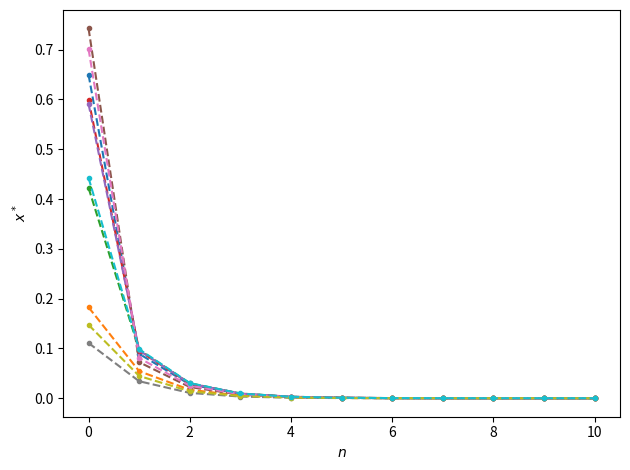
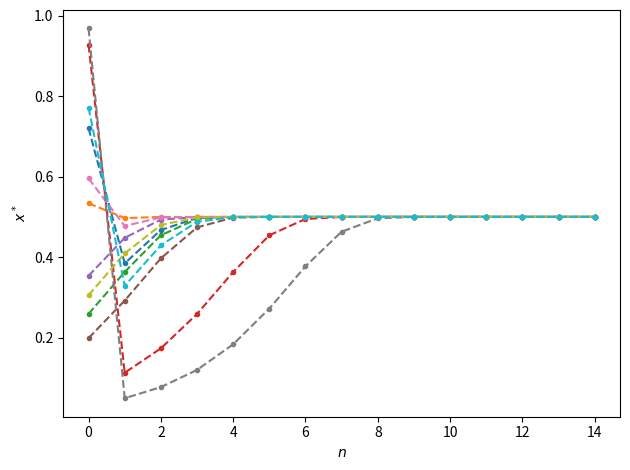
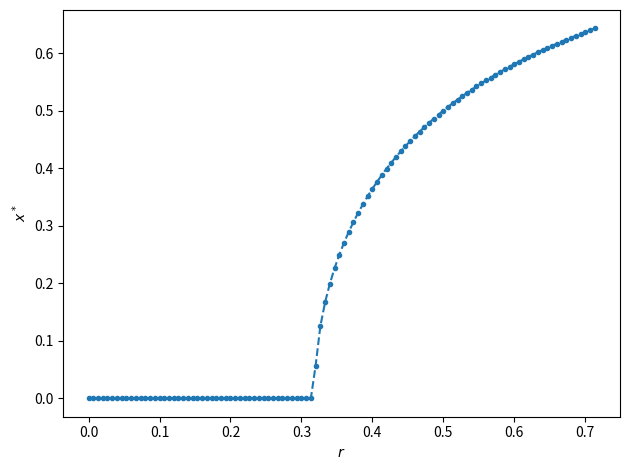
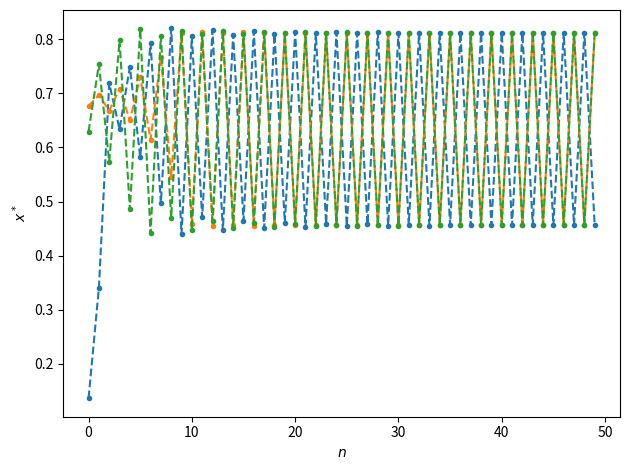
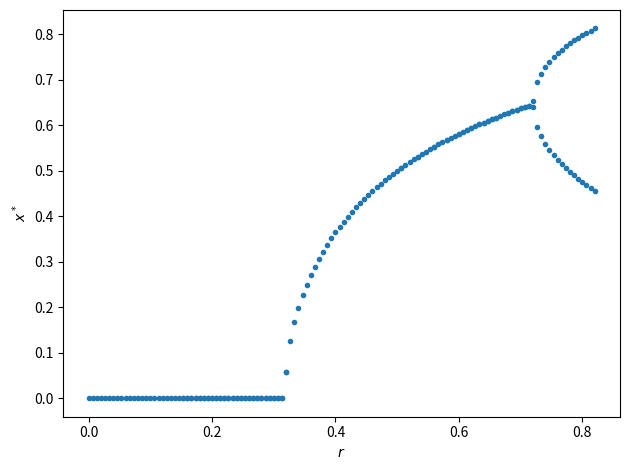
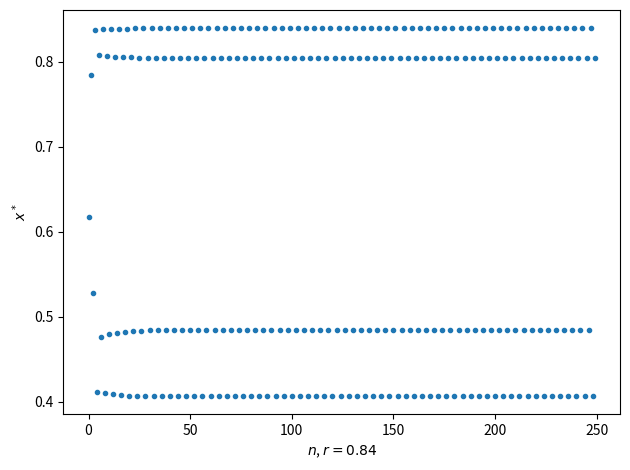
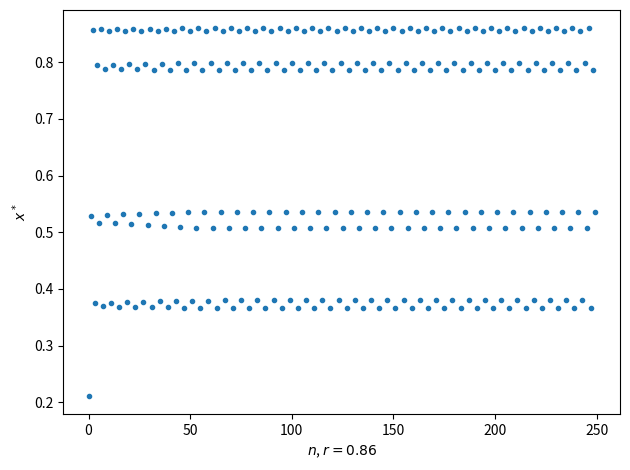
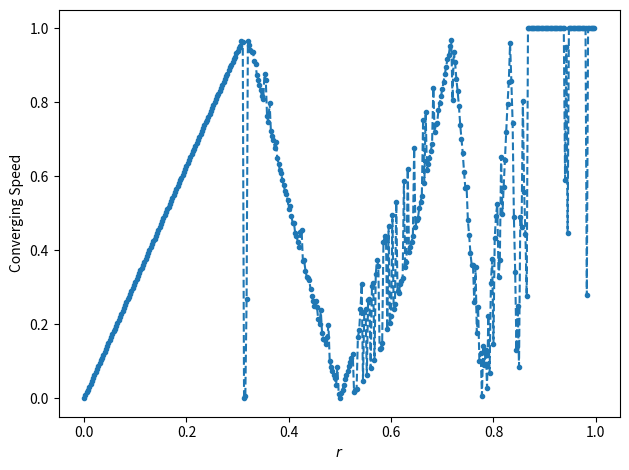
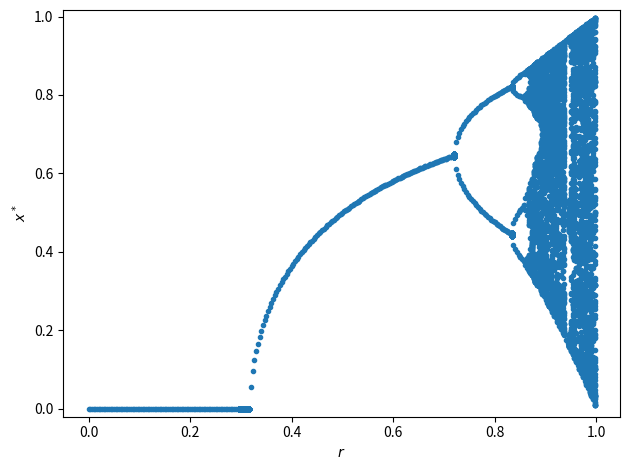
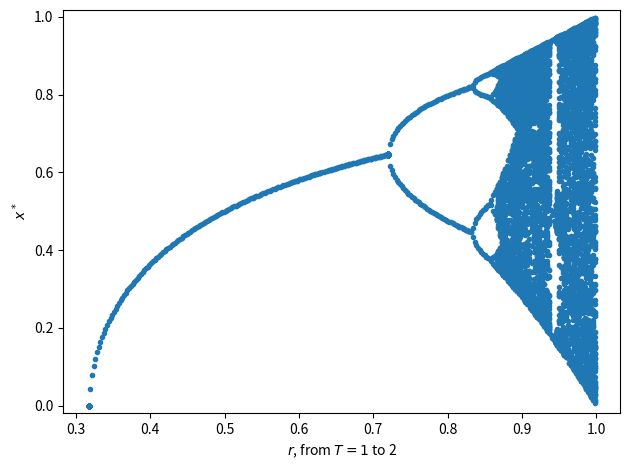
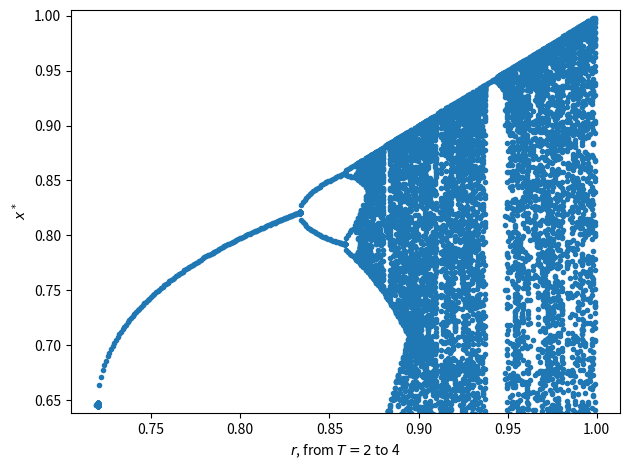
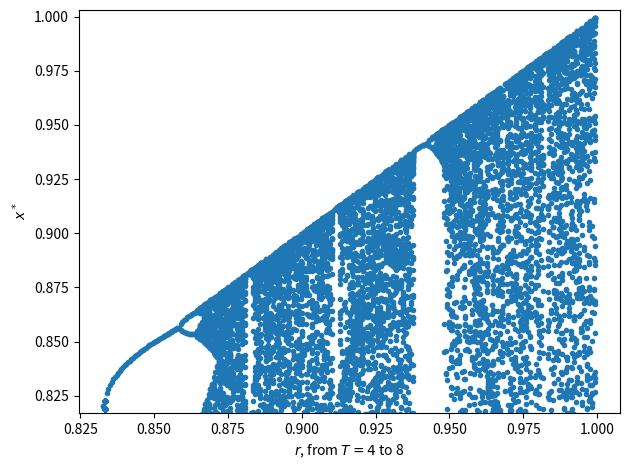
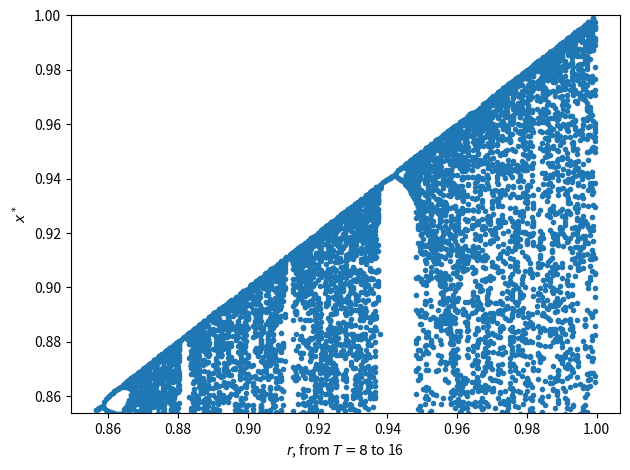
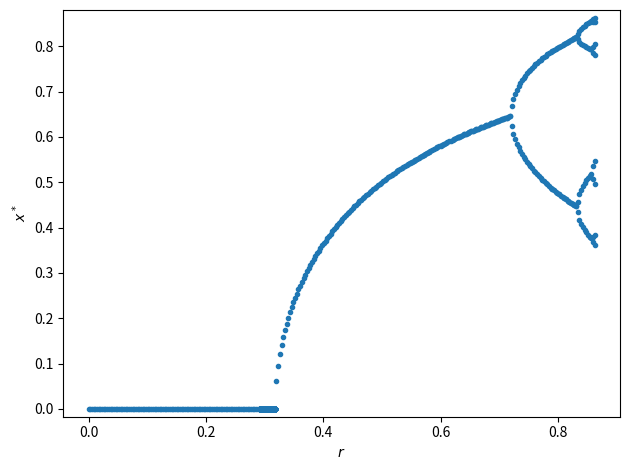
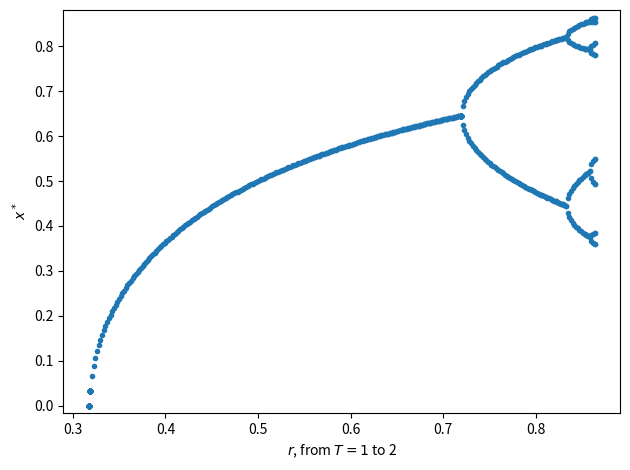
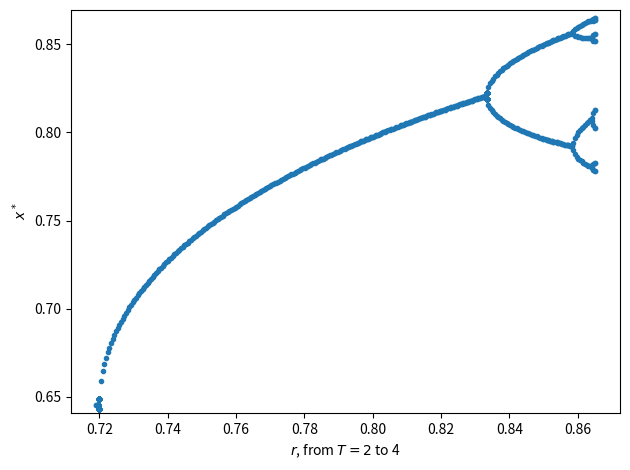

Here is the Python script that generated these plots, in order:
import random
import matplotlib.pyplot as plt
from matplotlib import rc
from math import sin, pi


def main():
    # gx #
    def g(x):
        return sin(x*pi)
    # end:gx #

    # problem_1 #
    r = 0.1
    for x_0 in (random.random() for i in range(10)):
        plt.plot(list(logistic_generator(g, r, x_0, 11)), '.--')
    plt.xlabel('$n$'); plt.ylabel('$x^*$')
    plt.tight_layout()
    plt.savefig(f'p9.1_{r}.eps'); plt.clf()
    # plt.show()
    r = 0.5
    for x_0 in (random.random() for i in range(10)):
        plt.plot(list(logistic_generator(g, r, x_0, 15)), '.--')
    plt.xlabel('$n$'); plt.ylabel('$x^*$')
    plt.tight_layout()
    plt.savefig(f'p9.1_{r}.eps'); plt.clf()
    # plt.show()
    # end:problem_1 #

    # # problem_2 #
    N = 150
    rs = [i/N for i in range(int(0.72*N))]
    xs = []
    for r in rs:
        x_0 = random.random()
        it = logistic_generator(g, r, x_0,1000)
        for i in range(999):
            next(it)
        xs.append(next(it))
    plt.plot(rs, xs, '.--')
    plt.xlabel('$r$'); plt.ylabel('$x^*$')
    plt.tight_layout()
    plt.savefig(f'p9.2_{r}.eps'); plt.clf()
    # plt.show()
    # end:problem_2 #

    # problem_3 #
    r = 0.82
    for x_0 in (random.random() for i in range(3)):
        plt.plot(list(logistic_generator(g, r, x_0,50)), '.--')
    plt.xlabel('$n$'); plt.ylabel('$x^*$')
    plt.tight_layout()
    plt.savefig(f'p9.3_{r}.eps'); plt.clf()
    # plt.show()
    # end:problem_3 #

    # problem_4 #
    N = 150
    rs += [i/N for i in range(int(0.72*N), int(0.831*N))]
    for r in rs:
        x_0 = random.random()
        total = 1000
        it = logistic_generator(g, r, x_0,total)
        for i in range(total-2):
            next(it)
        obj = list(set(it))
        plt.plot([r]*len(obj),obj, '.', c='C0')
    plt.xlabel('$r$'); plt.ylabel('$x^*$')
    plt.tight_layout()
    plt.savefig(f'p9.4_{r}.eps'); plt.clf()
    # plt.show()
    # end:problem_4 #

    # problem_5 #
    r = 0.84
    plt.plot(list(logistic_generator(g, r, random.random(), 250)), '.')
    plt.xlabel(f'$n$, $r={r}$'); plt.ylabel('$x^*$')
    plt.tight_layout()
    plt.savefig(f'p9.5_{r}.eps'); plt.clf()
    # plt.show()
    r = 0.86
    plt.plot(list(logistic_generator(g, r, random.random(), 250)), '.')
    plt.xlabel(f'$n$, $r={r}$'); plt.ylabel('$x^*$')
    plt.tight_layout()
    plt.savefig(f'p9.5_{r}.eps'); plt.clf()
    # plt.show()
    # mid:problem_5 #
    N = 400
    rs = [i/N for i in range(1*N)]
    speeds = []
    for r in rs:
        speeds.append(converge_speed(g, r))
    plt.plot(rs, speeds, '.--')
    plt.xlabel('$r$'); plt.ylabel('Converging Speed')
    plt.tight_layout()
    plt.savefig('p9.5_speed_line.eps'); plt.clf()
    # plt.show()
    # end:problem_5 #

    # problem_6 #
    N = 300
    total = 10000
    ry = 1
    count = 0
    for px, py in zip(
        [0, 0.317, 0.719, 0.8328, 0.85648],
        [0, 0, 0.645, 0.8205, 0.85650]
    ):
        rs = [px + i*(ry-px)/N for i in range(N)]
        for r in rs:
            x_0 = random.random()
            it = logistic_generator(g, r, x_0, total)
            for i in range(total-128):
                next(it)
            obj = list(set(it))
            plt.plot([r]*len(obj), obj, '.', c='C0')
        plt.xlabel('$r$' + (f', from $T={2**(count-1)}$ to {2**count}' if count else ''))
        plt.ylabel('$x^*$')
        margin = (max(obj) - py)/50
        plt.ylim(top=max(obj)+margin, bottom=py-margin)
        plt.tight_layout()
        plt.savefig(f'p9.6_{ry}_{count}.eps'); plt.clf()
        # plt.show()
        count += 1
    ry = 0.86557934
    count = 0
    for px, py in zip(
        [0, 0.317, 0.719, 0.8328, 0.85848, 0.864062,
         0.865252, 0.8655092, 0.8655637],
        [0, 0, 0.645, 0.8205, 0.85650, 0.863745,
         0.865201, 0.865501, 0.8655625]
    ):
        rs = [px + i*(ry-px)/N for i in range(N)]
        for r in rs:
            x_0 = random.random()
            it = logistic_generator(g, r, x_0, total)
            for i in range(total-2*1024):
                next(it)
            obj = list(set(it))
            plt.plot([r]*len(obj), obj, '.', c='C0')
        plt.xlabel(
            '$r$' + (f', from $T={2**(count-1)}$ to {2**count}' if count else ''))
        plt.ylabel('$x^*$')
        margin = (max(obj) - py)/50
        plt.ylim(top=max(obj)+margin, bottom=py-margin)
        plt.tight_layout()
        plt.savefig(f'p9.6_{ry}_{count}.eps'); plt.clf()
        # plt.show()
        count += 1
    end: problem_6

    # problem_7
    rs = [0, 0.317, 0.719, 0.8328, 0.85848,
          0.864062, 0.865252, 0.8655092, 0.8655637]
    delta = [n - p for n, p in zip(rs[2:], rs[1:-1])]
    Fs = [p/n for n, p in zip(delta[1:], delta[:-1])]
    print(sum(Fs)/len(Fs))
    print(delta)
    print(Fs)


# log_gen #
def logistic_generator(g, r, x_0, n=50):
    '''g: function, r, x_0, n -> generator of Logistic f(x) = r*g(x)
    the iteration will repeat `n' times
    '''
    for i in range(n):
        yield x_0
        x_0 = r*g(x_0)
# end:log_gen #

# converge_speed #
def converge_speed(g, r, n=30000, skip=5):
    '''g: function, r -> converge speed of Logistic f(x) = r*g(x)
    for series with cycle other than 1, this speed is defined as that
    of each cycle.
    n: calculate the series till n
    '''
    # find cycle T
    it = logistic_generator(g, r, random.random(), n)
    lst = list(it)
    T = len(set(lst[-512:]))
    # find x*
    x_star = lst[skip+((n-skip)//T-1)*T]
    # get sub series
    res = []
    old_error = lst[skip] - x_star
    for i in range(1, 50):
        error = lst[skip+i*T] - x_star
        if error:
            res.append(abs(error/old_error))
            old_error = error
        else:
            break
    res = sum(res)/len(res) if res else 0
    return res if res <= 1 else 1
# end:converge_speed #


if __name__ == '__main__':
    main()
